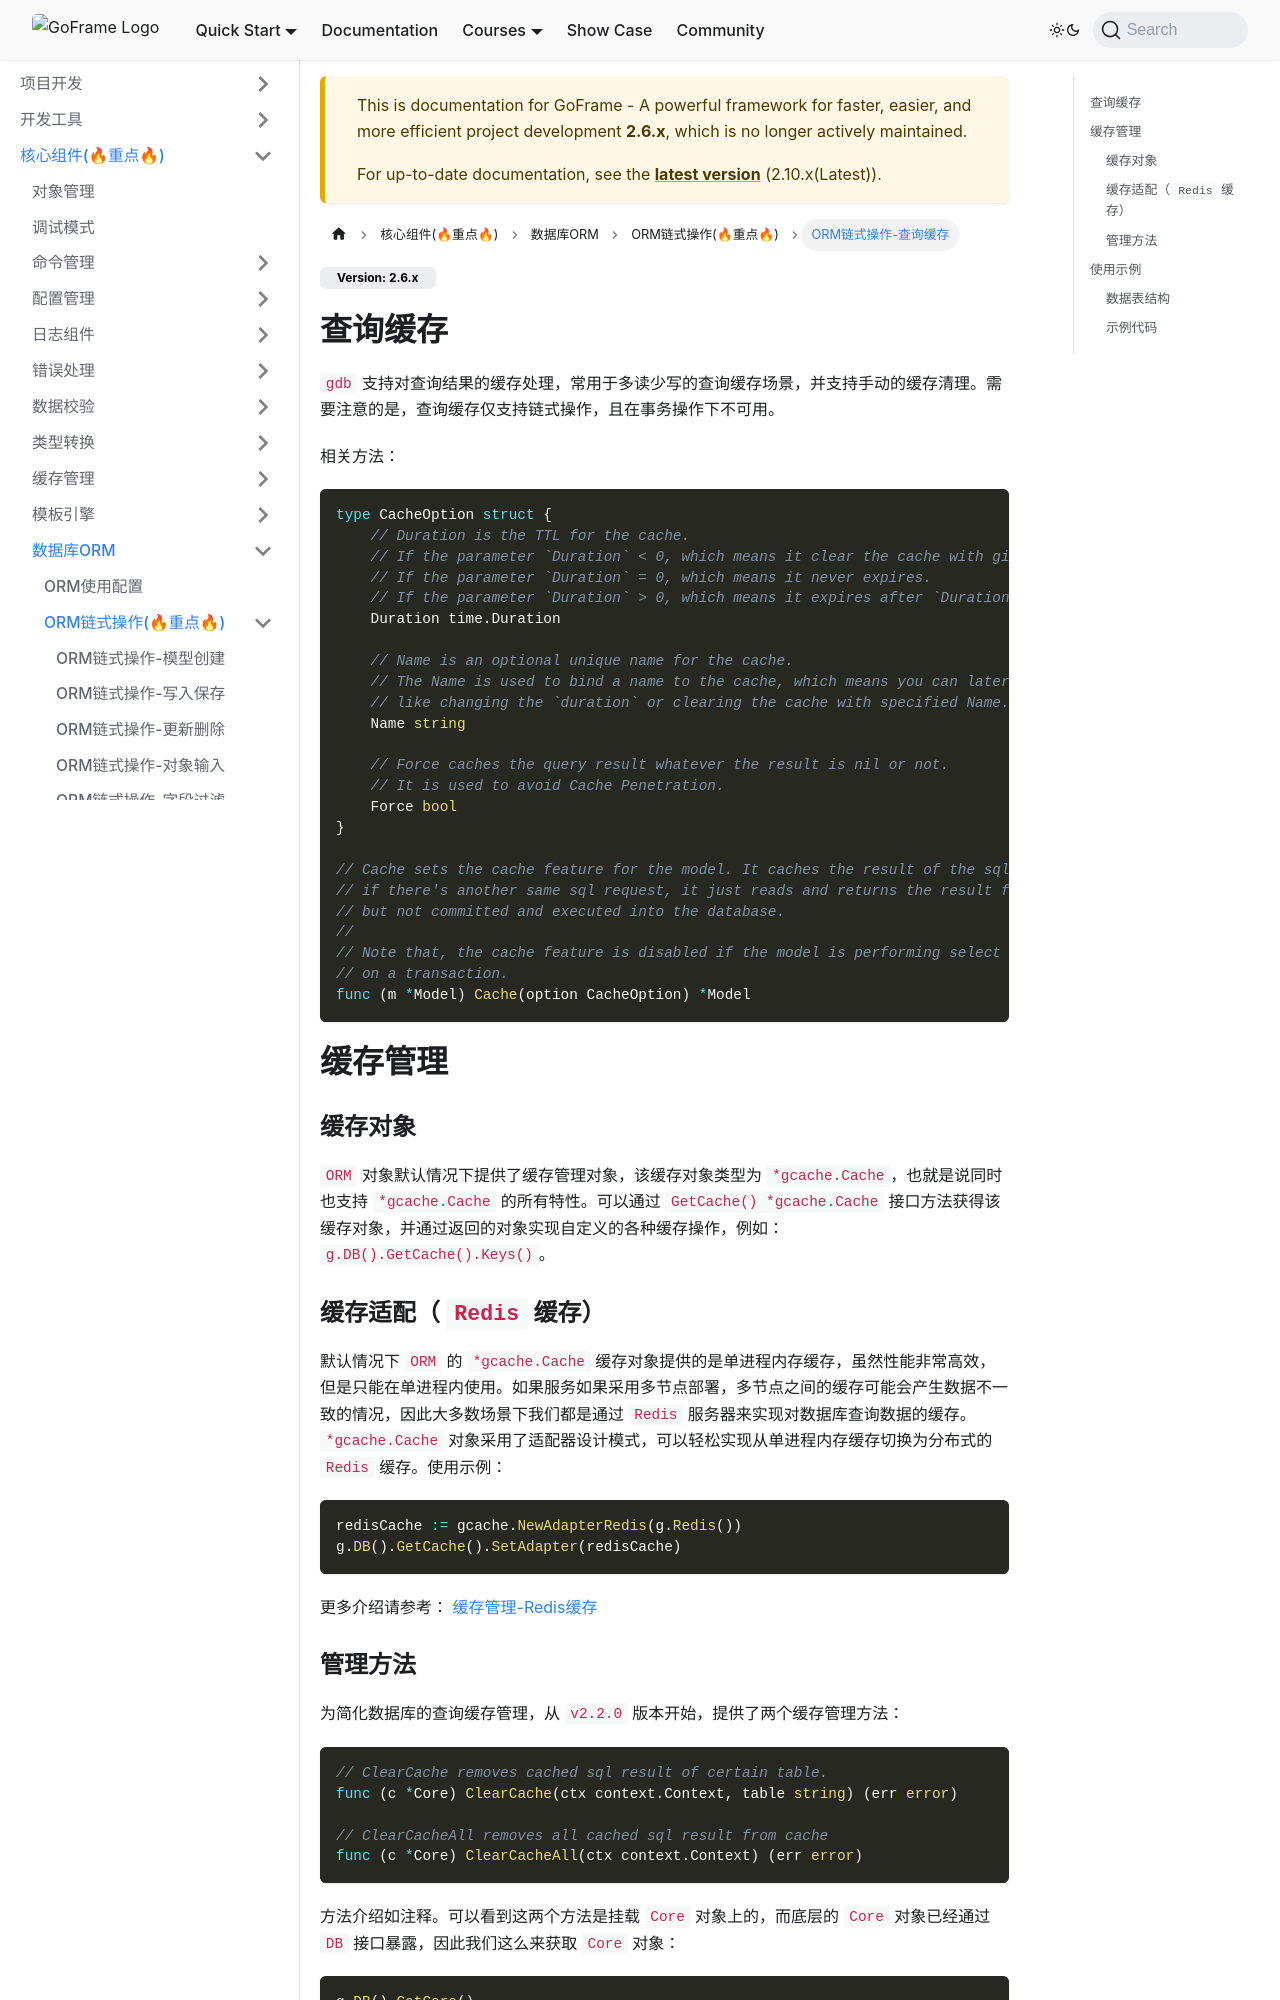

repository: hailaz/gf-site · page: en/2.6.x/核心组件/数据库ORM/ORM链式操作/ORM链式操作-查询缓存.html · generator: docusaurus

---
slug: '/docs/core/gdb-chaining-query-cache'
title: 'ORM链式操作-查询缓存'
sidebar_position: 10
hide_title: true
keywords: [GoFrame,ORM,查询缓存,链式操作,缓存管理,Redis,数据库,缓存清理,缓存适配,数据表结构]
description: '使用GoFrame框架中的ORM进行查询缓存操作。它支持对查询结果进行缓存优化，适用于多读少写场景。文中详细介绍了缓存管理和适配，特别是如何通过Redis实现分布式缓存。还提供了示例代码展示数据表结构及其缓存效果，演示了查询缓存的实现与缓存清理功能。'
---

## 查询缓存

`gdb` 支持对查询结果的缓存处理，常用于多读少写的查询缓存场景，并支持手动的缓存清理。需要注意的是，查询缓存仅支持链式操作，且在事务操作下不可用。

相关方法：

```go
type CacheOption struct {
    // Duration is the TTL for the cache.
    // If the parameter `Duration` < 0, which means it clear the cache with given `Name`.
    // If the parameter `Duration` = 0, which means it never expires.
    // If the parameter `Duration` > 0, which means it expires after `Duration`.
    Duration time.Duration

    // Name is an optional unique name for the cache.
    // The Name is used to bind a name to the cache, which means you can later control the cache
    // like changing the `duration` or clearing the cache with specified Name.
    Name string

    // Force caches the query result whatever the result is nil or not.
    // It is used to avoid Cache Penetration.
    Force bool
}

// Cache sets the cache feature for the model. It caches the result of the sql, which means
// if there's another same sql request, it just reads and returns the result from cache, it
// but not committed and executed into the database.
//
// Note that, the cache feature is disabled if the model is performing select statement
// on a transaction.
func (m *Model) Cache(option CacheOption) *Model
```

## 缓存管理

### 缓存对象

`ORM` 对象默认情况下提供了缓存管理对象，该缓存对象类型为 `*gcache.Cache`，也就是说同时也支持 `*gcache.Cache` 的所有特性。可以通过 `GetCache() *gcache.Cache` 接口方法获得该缓存对象，并通过返回的对象实现自定义的各种缓存操作，例如： `g.DB().GetCache().Keys()`。

### 缓存适配（ `Redis` 缓存）

默认情况下 `ORM` 的 `*gcache.Cache` 缓存对象提供的是单进程内存缓存，虽然性能非常高效，但是只能在单进程内使用。如果服务如果采用多节点部署，多节点之间的缓存可能会产生数据不一致的情况，因此大多数场景下我们都是通过 `Redis` 服务器来实现对数据库查询数据的缓存。 `*gcache.Cache` 对象采用了适配器设计模式，可以轻松实现从单进程内存缓存切换为分布式的 `Redis` 缓存。使用示例：

```go
redisCache := gcache.NewAdapterRedis(g.Redis())
g.DB().GetCache().SetAdapter(redisCache)
```

更多介绍请参考： [缓存管理-Redis缓存](../../缓存管理/缓存管理-Redis缓存.md)
